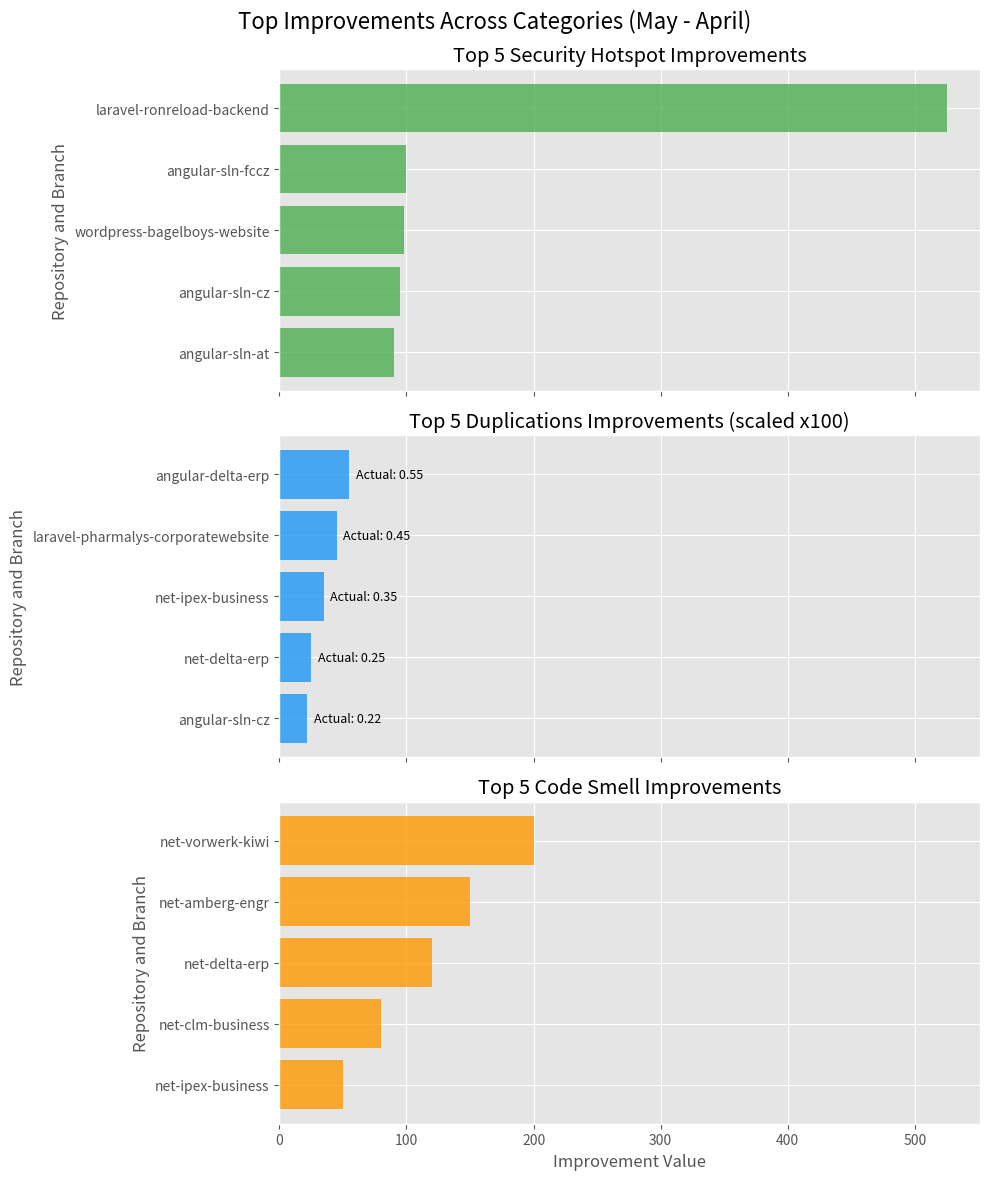
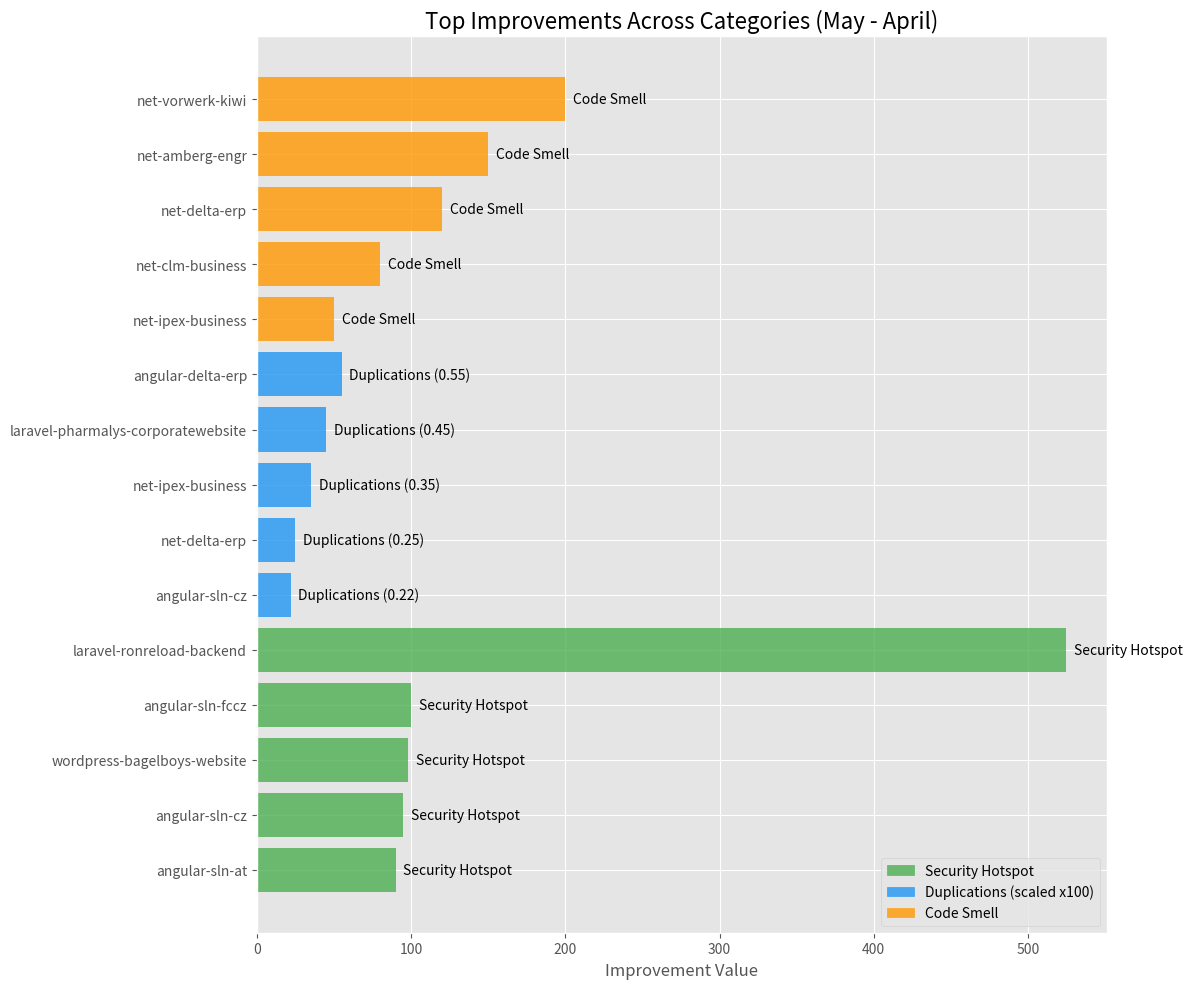

Recreate these plots in Python, in order.
import matplotlib.pyplot as plt
import numpy as np
import pandas as pd

# Set style
plt.style.use('ggplot')

# Data for the improvements
# Security Hotspot Data
security_names = [
    'laravel-ronreload-backend',
    'angular-sln-fccz',
    'wordpress-bagelboys-website',
    'angular-sln-cz',
    'angular-sln-at'
]
security_values = [525, 100, 98, 95, 90]

# Duplications Data - Note: These are small values so we'll scale them for visibility
duplications_names = [
    'angular-delta-erp',
    'laravel-pharmalys-corporatewebsite',
    'net-ipex-business',
    'net-delta-erp',
    'angular-sln-cz'
]
duplications_values = [0.55, 0.45, 0.35, 0.25, 0.22]
# Scale for visualization
duplications_values_scaled = [val * 100 for val in duplications_values]

# Code Smell Data
code_smell_names = [
    'net-vorwerk-kiwi',
    'net-amberg-engr',
    'net-delta-erp',
    'net-clm-business',
    'net-ipex-business'
]
code_smell_values = [200, 150, 120, 80, 50]

# Create figure and subplots
fig, axes = plt.subplots(3, 1, figsize=(10, 12), sharex=True)
fig.suptitle('Top Improvements Across Categories (May - April)', fontsize=16)

# Colors
security_color = '#4CAF50'  # Green
duplications_color = '#2196F3'  # Blue
code_smell_color = '#FF9800'  # Orange

# Plot Security Hotspot Improvements
axes[0].barh(security_names, security_values, color=security_color, alpha=0.8)
axes[0].set_title('Top 5 Security Hotspot Improvements')
axes[0].set_ylabel('Repository and Branch')
axes[0].invert_yaxis()  # Highest value at the top

# Plot Duplications Improvements
axes[1].barh(duplications_names, duplications_values_scaled, color=duplications_color, alpha=0.8)
axes[1].set_title('Top 5 Duplications Improvements (scaled x100)')
axes[1].set_ylabel('Repository and Branch')
axes[1].invert_yaxis()

# Add actual values as annotations for duplications
for i, v in enumerate(duplications_values):
    axes[1].text(duplications_values_scaled[i] + 5, i, f'Actual: {v:.2f}', 
                 va='center', fontsize=9)

# Plot Code Smell Improvements
axes[2].barh(code_smell_names, code_smell_values, color=code_smell_color, alpha=0.8)
axes[2].set_title('Top 5 Code Smell Improvements')
axes[2].set_xlabel('Improvement Value')
axes[2].set_ylabel('Repository and Branch')
axes[2].invert_yaxis()

# Adjust layout
plt.tight_layout()
plt.subplots_adjust(top=0.93)

# Save figure
plt.savefig('top_improvements.png', dpi=300, bbox_inches='tight')

# Show plot
plt.show()

# Alternative version: All in one chart
plt.figure(figsize=(12, 10))

# Combine all data
all_names = security_names + duplications_names + code_smell_names
all_values = security_values + duplications_values_scaled + code_smell_values
categories = ['Security Hotspot'] * 5 + ['Duplications'] * 5 + ['Code Smell'] * 5

# Create DataFrame
df = pd.DataFrame({
    'Repository': all_names,
    'Value': all_values,
    'Category': categories
})

# Sort by category and value
df = df.sort_values(by=['Category', 'Value'], ascending=[True, False])

# Create color mapping
colors = []
for category in df['Category']:
    if category == 'Security Hotspot':
        colors.append(security_color)
    elif category == 'Duplications':
        colors.append(duplications_color)
    else:
        colors.append(code_smell_color)

# Plot
plt.figure(figsize=(12, 10))
bars = plt.barh(range(len(df)), df['Value'], color=colors, alpha=0.8)
plt.yticks(range(len(df)), df['Repository'])
plt.gca().invert_yaxis()  # Highest values at top
plt.xlabel('Improvement Value')
plt.title('Top Improvements Across Categories (May - April)', fontsize=16)

# Add category labels on the right
for i, (category, value) in enumerate(zip(df['Category'], df['Value'])):
    if category == 'Duplications':
        actual_value = value / 100
        plt.text(value + 5, i, f'{category} ({actual_value:.2f})', va='center')
    else:
        plt.text(value + 5, i, category, va='center')

# Add a legend
handles = [
    plt.Rectangle((0,0),1,1, color=security_color, alpha=0.8),
    plt.Rectangle((0,0),1,1, color=duplications_color, alpha=0.8),
    plt.Rectangle((0,0),1,1, color=code_smell_color, alpha=0.8)
]
labels = ['Security Hotspot', 'Duplications (scaled x100)', 'Code Smell']
plt.legend(handles, labels, loc='lower right')

plt.tight_layout()
plt.savefig('top_improvements_combined.png', dpi=300, bbox_inches='tight')
plt.show()